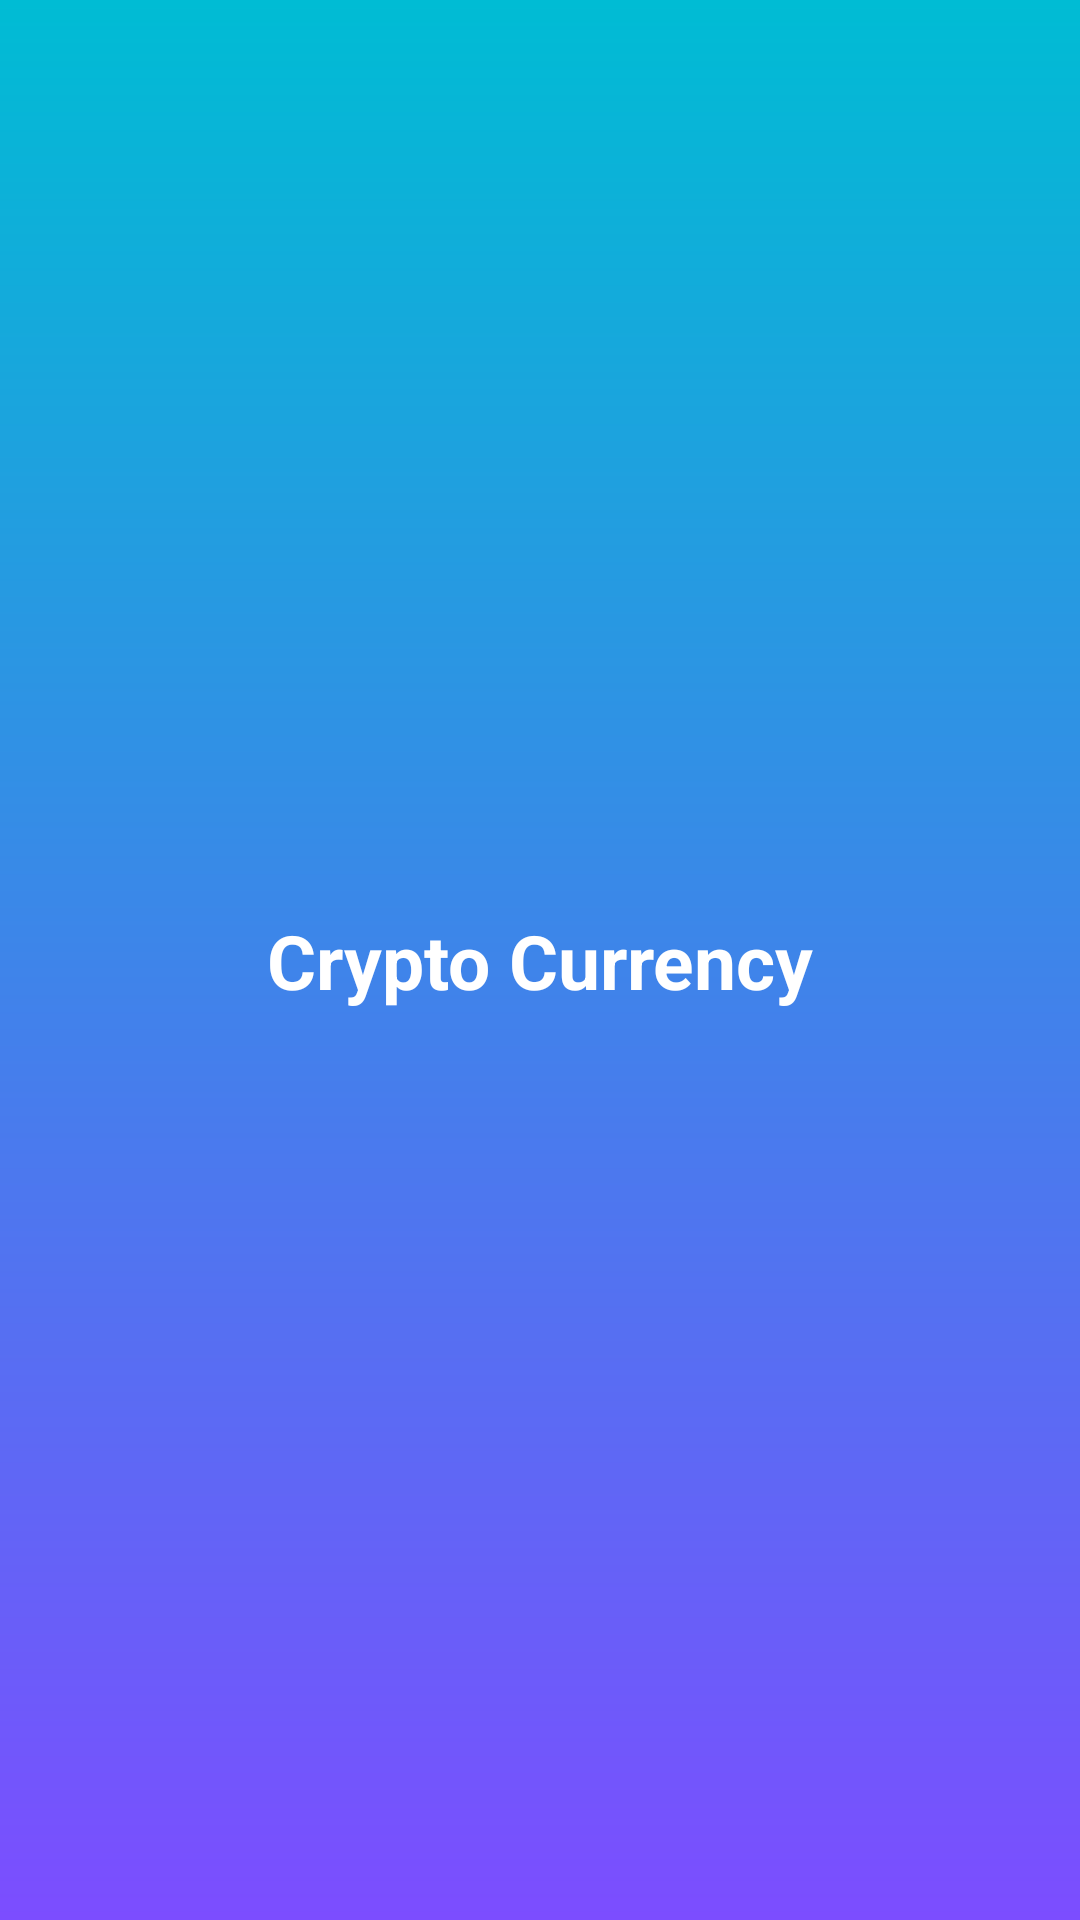

Layout XML and referenced resources for this Android screen:
<!-- AndroidManifest.xml: activity theme GradientTheme -->
<!-- res/layout/activity_splash.xml -->
<?xml version="1.0" encoding="utf-8"?>
<androidx.constraintlayout.widget.ConstraintLayout xmlns:android="http://schemas.android.com/apk/res/android"
    xmlns:app="http://schemas.android.com/apk/res-auto"
    xmlns:tools="http://schemas.android.com/tools"
    android:layout_width="match_parent"
    android:layout_height="match_parent"
    android:background="@drawable/gradient"
    tools:context=".ui.SplashActivity">

    <TextView
        android:id="@+id/textView"
        android:layout_width="wrap_content"
        android:layout_height="wrap_content"
        android:text="@string/app_name"
        android:textColor="@color/color_white"
        android:textSize="@dimen/dimen_25sp"
        android:textStyle="bold"
        app:layout_constraintBottom_toBottomOf="parent"
        app:layout_constraintEnd_toEndOf="parent"
        app:layout_constraintStart_toStartOf="parent"
        app:layout_constraintTop_toTopOf="parent" />
</androidx.constraintlayout.widget.ConstraintLayout>
<!-- resources referenced by this layout -->
<resources>
  <color name="color_white">#FFFFFFFF</color>
  <dimen name="dimen_25sp">25sp</dimen>
  <!-- drawable gradient (drawable) -->
  <?xml version="1.0" encoding="utf-8"?>
  <shape
      xmlns:android="http://schemas.android.com/apk/res/android"
      android:shape="rectangle">
      <gradient
          android:startColor="@color/color_primary"
          android:endColor="@color/color_accent"
          android:angle="270" />
  </shape>
  <string name="app_name">Crypto Currency</string>
  <style name="GradientTheme" parent="Theme.CryptoCurrency">
          <item name="android:windowBackground">@drawable/gradient</item>
      </style>
  <color name="color_primary">#00BCD4</color>
  <color name="color_accent">#7C4DFF</color>
  <style name="Theme.CryptoCurrency" parent="Theme.MaterialComponents.DayNight.NoActionBar">
          
          <item name="colorPrimary">@color/color_primary</item>
          <item name="colorPrimaryVariant">@color/color_primary_dark</item>
          <item name="colorOnPrimary">@color/color_white</item>
          
          <item name="colorSecondary">@color/color_accent</item>
          <item name="colorSecondaryVariant">@color/color_accent</item>
          <item name="colorOnSecondary">@color/color_white</item>
          
          <item name="android:statusBarColor" tools:targetApi="l">?attr/colorPrimaryVariant</item>
          
      </style>
  <color name="color_primary_dark">#00796B</color>
</resources>
